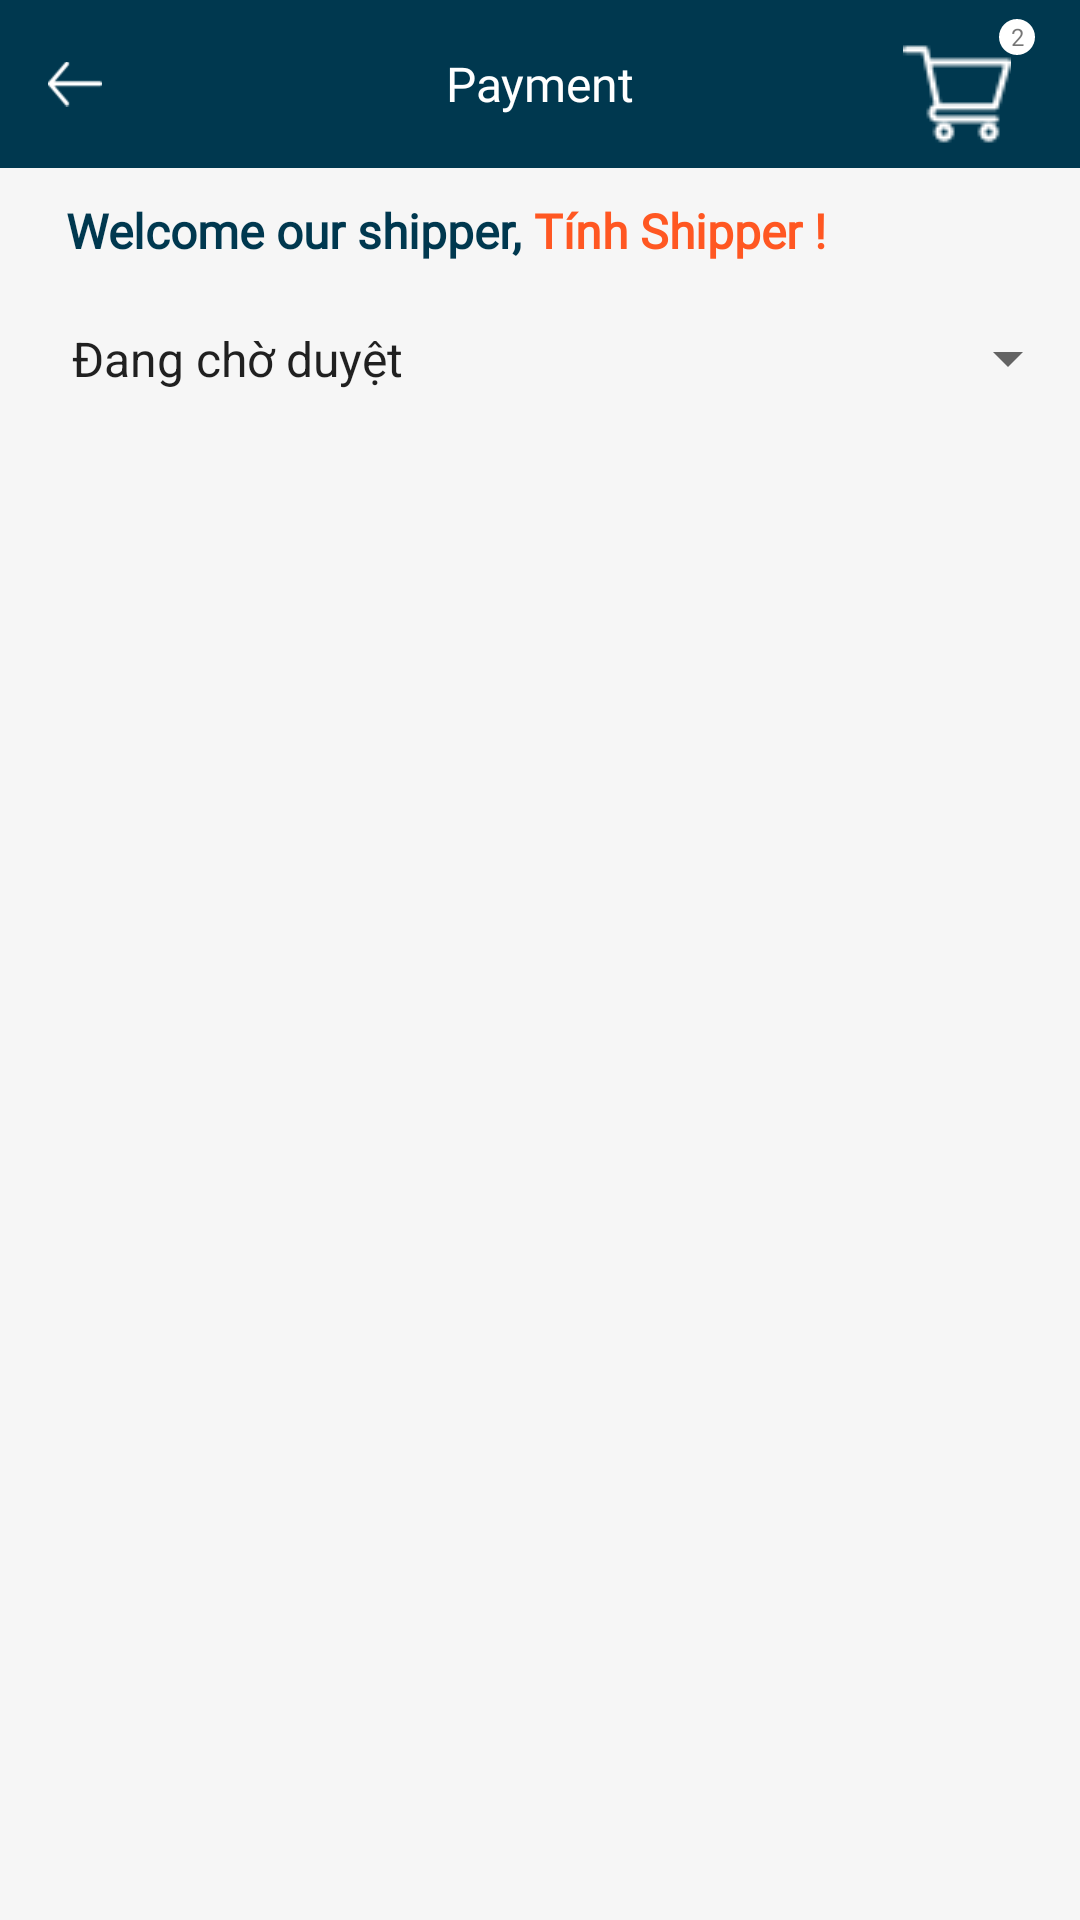

Layout XML and referenced resources for this Android screen:
<!-- AndroidManifest.xml: application theme Theme.MobileEcommerce -->
<!-- res/layout/activity_ship_order.xml -->
<?xml version="1.0" encoding="utf-8"?>
<LinearLayout xmlns:android="http://schemas.android.com/apk/res/android"
    xmlns:app="http://schemas.android.com/apk/res-auto"
    android:orientation="vertical"
    android:background="#f6f6f6"
    android:layout_width="match_parent"
    android:layout_height="match_parent">
    <include layout="@layout/toolbar_payment"/>

    <LinearLayout
        android:layout_width="wrap_content"
        android:layout_height="wrap_content"
        android:layout_marginLeft="22dp"
        android:layout_marginTop="10dp"
        android:orientation="horizontal">

        <TextView
            android:layout_width="wrap_content"
            android:layout_height="wrap_content"
            android:fontFamily="@font/roboto_regular"
            android:text="Welcome our shipper,"
            android:textColor="@color/red"
            android:textStyle="bold"
            android:textSize="16sp" />

        <TextView
            android:id="@+id/tv_shipper"
            android:layout_width="wrap_content"
            android:layout_height="wrap_content"
            android:layout_marginLeft="4dp"
            android:fontFamily="@font/roboto_regular"
            android:text="Tính Shipper !"
            android:textColor="@color/colorAccent"
            android:textStyle="bold"
            android:textSize="16sp" />
    </LinearLayout>

    <Spinner
        android:id="@+id/spinner_status"
        android:layout_width="match_parent"
        android:layout_height="wrap_content"
        android:layout_marginTop="5dp"
        android:padding="16dp"
        android:entries="@array/status_array"
        android:spinnerMode="dropdown"/>

    <androidx.recyclerview.widget.RecyclerView
        android:id="@+id/recyclerView"
        android:paddingTop="15sp"
        android:clipToPadding="false"
        android:layout_width="match_parent"
        android:layout_height="match_parent"/>
</LinearLayout>
<!-- res/layout/toolbar_payment.xml (included above) -->
<?xml version="1.0" encoding="utf-8"?>
<androidx.appcompat.widget.Toolbar xmlns:android="http://schemas.android.com/apk/res/android" android:background="@color/red" android:layout_width="match_parent" android:layout_height="wrap_content">
    <ImageView android:id="@+id/iv_back" android:layout_width="18dp" android:layout_height="18dp" android:src="@drawable/ic_back_white"/>
    <TextView android:textSize="16sp" android:textColor="@color/white" android:layout_gravity="center" android:id="@+id/title" android:layout_width="wrap_content" android:layout_height="wrap_content" android:layout_marginLeft="-20dp" android:text="Payment" android:fontFamily="@font/roboto_medium"/>
    <FrameLayout android:layout_gravity="right" android:orientation="vertical" android:id="@+id/fl_ecart" android:layout_width="wrap_content" android:layout_height="wrap_content" android:layout_marginRight="15sp">
        <ImageView android:layout_width="wrap_content" android:layout_height="wrap_content" android:layout_marginTop="7dp" android:layout_marginRight="8dp" android:src="@drawable/ic_supermarket"/>
        <TextView android:textSize="8sp" android:gravity="center" android:layout_gravity="right" android:background="@drawable/white_circle" android:layout_width="12dp" android:layout_height="12dp" android:layout_marginBottom="5dp" android:text="2" android:fontFamily="@font/roboto_regular"/>
    </FrameLayout>
</androidx.appcompat.widget.Toolbar>
<!-- resources referenced by this layout -->
<resources>
  <string-array name="status_array">
          <item>Đang chờ duyệt</item>
          <item>Đang chờ lấy hàng</item>
          <item>Đang vận chuyển</item>
          <item>Đã hoàn tất</item>
          <item>Đã hủy</item>
      </string-array>
  <color name="colorAccent">#FF5722</color>
  <color name="red">#00384f</color>
  <color name="white">#FFFFFFFF</color>
  <!-- drawable ic_back_white: png bitmap (drawable-v24, 319 bytes) -->
  <!-- drawable ic_supermarket: png bitmap (drawable-v24, 535 bytes) -->
  <!-- drawable white_circle (drawable) -->
  <?xml version="1.0" encoding="utf-8"?>
  <shape xmlns:android="http://schemas.android.com/apk/res/android" android:shape="oval">
      <solid android:color="@color/white"/>
      <size android:height="120dp" android:width="120dp"/>
  </shape>
  <style name="Theme.MobileEcommerce" parent="Theme.MaterialComponents.DayNight.DarkActionBar">
          
          <item name="colorPrimary">@color/purple_500</item>
          <item name="colorPrimaryVariant">@color/purple_700</item>
          <item name="colorOnPrimary">@color/white</item>
          
          <item name="colorSecondary">@color/teal_200</item>
          <item name="colorSecondaryVariant">@color/teal_700</item>
          <item name="colorOnSecondary">@color/black</item>
          
          <item name="android:statusBarColor">?attr/colorPrimaryVariant</item>
          
      </style>
  <color name="purple_500">#FF6200EE</color>
  <color name="purple_700">#FF3700B3</color>
  <color name="teal_200">#FF03DAC5</color>
  <color name="teal_700">#FF018786</color>
  <color name="black">#FF000000</color>
</resources>
